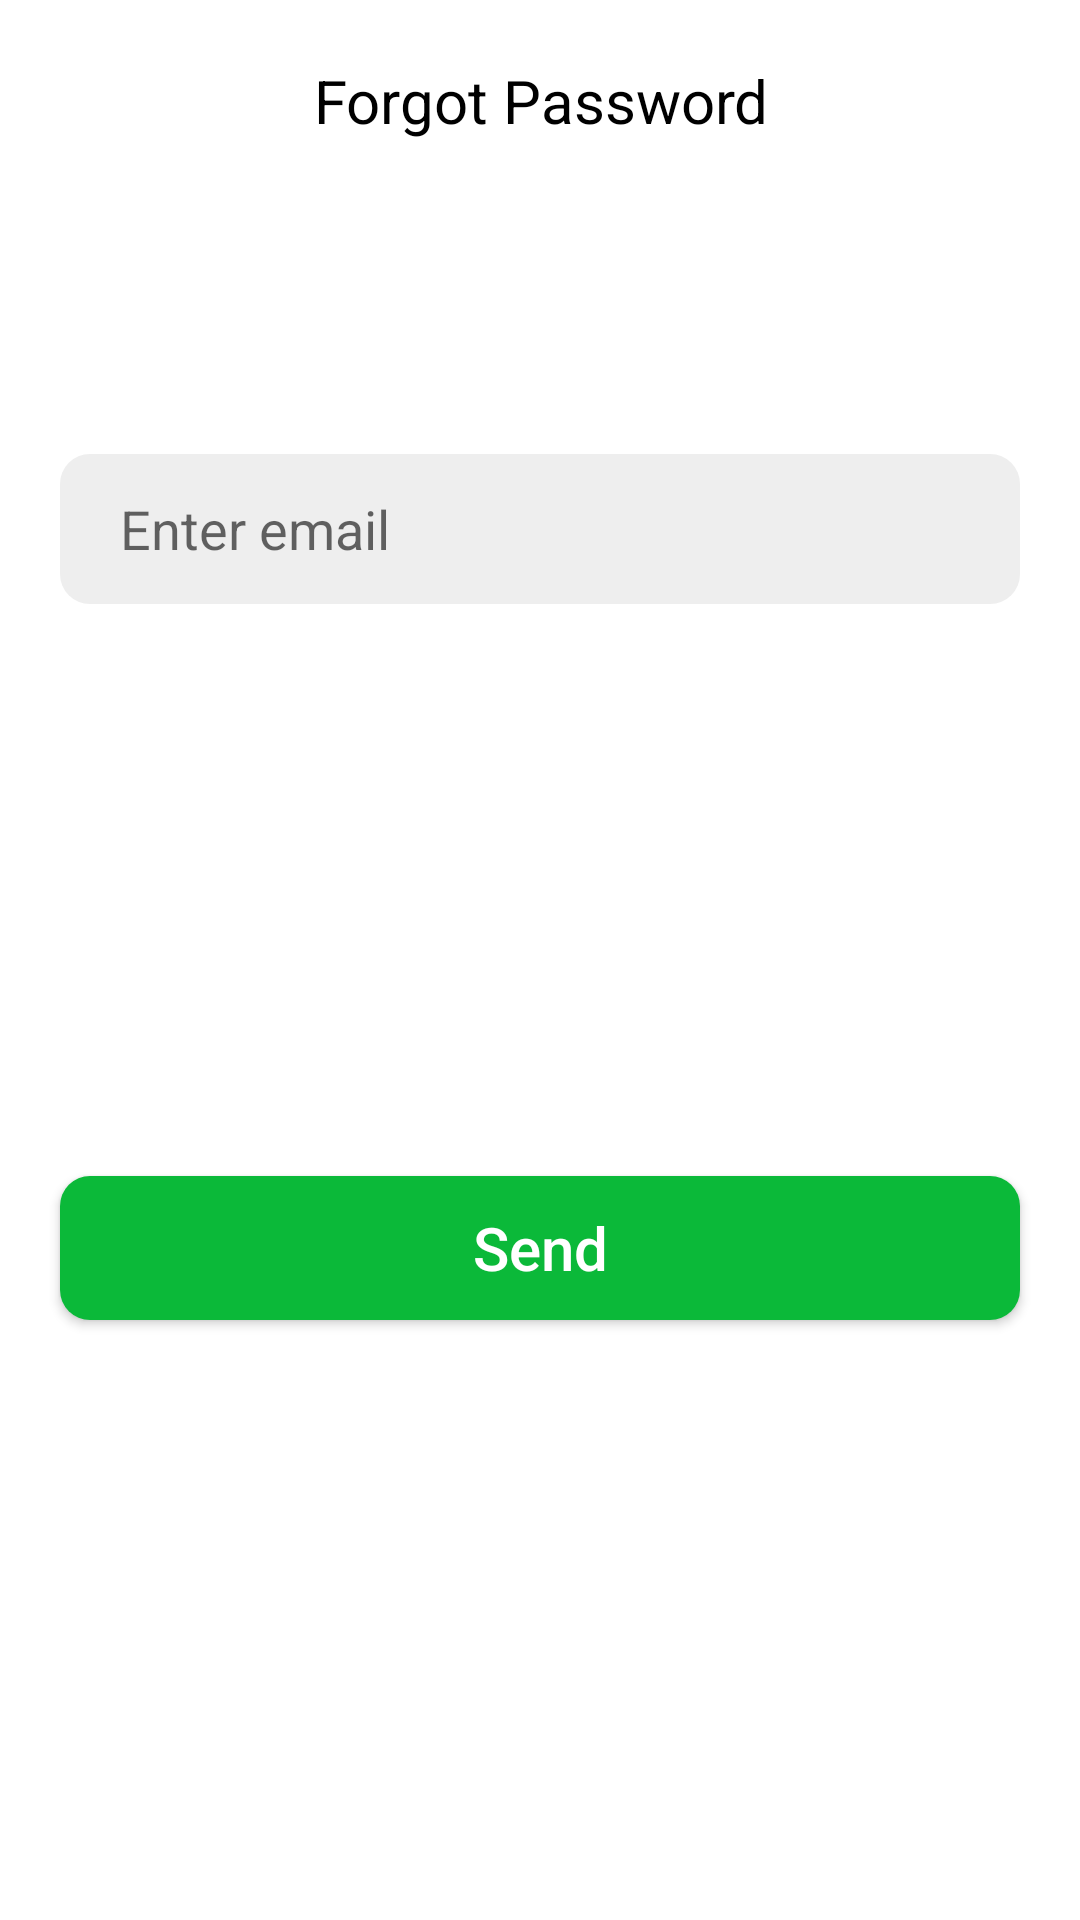

The Android layout XML behind this screen, and the referenced resources:
<!-- AndroidManifest.xml: application theme Theme.Run4Me -->
<!-- res/layout/activity_forgot_password.xml -->
<?xml version="1.0" encoding="utf-8"?>
<androidx.constraintlayout.widget.ConstraintLayout xmlns:android="http://schemas.android.com/apk/res/android"
    xmlns:app="http://schemas.android.com/apk/res-auto"
    xmlns:tools="http://schemas.android.com/tools"
    android:layout_width="match_parent"
    android:layout_height="match_parent"
    tools:context=".activitys.ForgotPasswordActivity">

    <TextView
        android:id="@+id/txt_forgotpassword"
        android:layout_width="match_parent"
        android:layout_height="wrap_content"
        android:layout_margin="20dp"
        android:gravity="center_horizontal"
        android:text="Forgot Password"
        android:textColor="@color/black"
        android:textSize="20sp"
        app:layout_constraintEnd_toEndOf="parent"
        app:layout_constraintStart_toStartOf="parent"
        app:layout_constraintTop_toTopOf="parent" />

    <TextView
        android:id="@+id/txt_enterphnum"
        android:layout_width="match_parent"
        android:layout_height="wrap_content"
        android:layout_marginStart="20dp"
        android:layout_marginLeft="20dp"
        android:layout_marginTop="40dp"
        android:layout_marginEnd="20dp"
        android:layout_marginRight="20dp"
        android:textColor="@color/black"
        android:textSize="18sp"
        app:layout_constraintTop_toBottomOf="@+id/txt_forgotpassword" />

    <androidx.appcompat.widget.AppCompatEditText
        android:id="@+id/edit_phonenumber"
        android:layout_width="match_parent"
        android:layout_height="50dp"
        android:textColor="@color/black"
        android:layout_marginStart="20dp"
        android:layout_marginLeft="20dp"
        android:layout_marginTop="40dp"
        android:layout_marginEnd="20dp"
        android:layout_marginRight="20dp"
        android:background="@drawable/edt_shape_white_corners"
        android:hint="Enter email"
        android:paddingStart="20dp"
        android:paddingLeft="20dp"
        app:layout_constraintTop_toBottomOf="@+id/txt_enterphnum" />


    <androidx.appcompat.widget.AppCompatButton
        android:id="@+id/bt_send"
        android:layout_width="match_parent"
        android:layout_height="wrap_content"
        android:layout_marginStart="20dp"
        android:layout_marginLeft="20dp"
        android:layout_marginEnd="20dp"
        android:layout_marginRight="20dp"
        android:layout_marginBottom="200dp"
        android:background="@drawable/bt_green_shape"
        android:text="Send"
        android:textAllCaps="false"
        android:textColor="@color/white"
        android:textSize="20sp"
        app:layout_constraintBottom_toBottomOf="parent"
        app:layout_constraintEnd_toEndOf="parent"
        app:layout_constraintRight_toRightOf="parent"
        app:layout_constraintStart_toStartOf="parent" />
</androidx.constraintlayout.widget.ConstraintLayout>
<!-- resources referenced by this layout -->
<resources>
  <color name="black">#FF000000</color>
  <color name="white">#FFFFFFFF</color>
  <!-- drawable bt_green_shape (drawable) -->
  <?xml version="1.0" encoding="utf-8"?>
  <shape xmlns:android="http://schemas.android.com/apk/res/android">
  <gradient
      android:startColor="@color/green"
      android:centerColor="@color/green"
      android:endColor="@color/green"/>
      <corners android:radius="10dp"/>
  </shape>
  <!-- drawable edt_shape_white_corners (drawable) -->
  <?xml version="1.0" encoding="utf-8"?>
  <shape xmlns:android="http://schemas.android.com/apk/res/android">
      <gradient
          android:centerColor="@color/gray_200"
          android:endColor="@color/gray_200"
          android:startColor="@color/gray_200" />
      <corners android:radius="10dp" />
  </shape>
  <style name="Theme.Run4Me" parent="Theme.MaterialComponents.DayNight.NoActionBar">
          
          <item name="colorPrimary">@color/purple_500</item>
          <item name="colorPrimaryVariant">@color/purple_700</item>
          <item name="colorOnPrimary">@color/white</item>
          
          <item name="colorSecondary">@color/green</item>
          <item name="colorSecondaryVariant">@color/teal_700</item>
          <item name="colorOnSecondary">@color/black</item>
          
          <item name="android:statusBarColor" tools:targetApi="l">?attr/colorPrimaryVariant</item>
          
      </style>
  <color name="green">#0BB939</color>
  <color name="gray_200">#EEEEEE</color>
  <color name="purple_500">#FF6200EE</color>
  <color name="purple_700">#FF3700B3</color>
  <color name="teal_700">#FF018786</color>
</resources>
